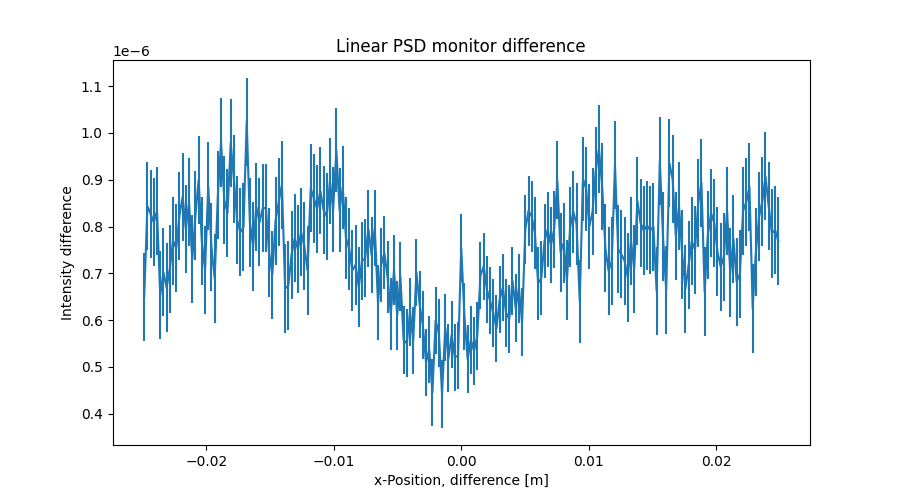

Source data for this figure (header and first rows):
x_axis, Intensity, Error
-2.487437186000000106e-02, 6.499467007999999739e-07, 9.429500448000000504e-08
-2.462311558000000039e-02, 8.435311917999999765e-07, 9.430182913000000423e-08
-2.437185929999999973e-02, 8.271359760000000477e-07, 9.419878105999999735e-08
-2.412060301999999906e-02, 8.087464597000000502e-07, 9.414614895000000175e-08
-2.386934673000000104e-02, 8.335179356000000122e-07, 9.407563324999999456e-08
-2.361809045000000037e-02, 6.531609199999999560e-07, 9.400893361000000176e-08
-2.336683416999999971e-02, 7.023496572000000025e-07, 9.414033094999999341e-08
-2.311557788999999905e-02, 6.695580290000000184e-07, 9.438218471999999836e-08
-2.286432160999999838e-02, 7.099514011000000491e-07, 9.428852980999999533e-08
-2.261306533000000119e-02, 7.695411478000000391e-07, 9.429153767000000024e-08
-2.236180905000000052e-02, 7.535365952999999517e-07, 9.424575207999999476e-08
-2.211055275999999903e-02, 8.227334904999999654e-07, 9.417149374000000286e-08
-2.185929647999999836e-02, 8.639346676999999619e-07, 9.408953090000000180e-08
-2.160804020000000117e-02, 7.947320989999999610e-07, 9.398282247999999691e-08
-2.135678392000000050e-02, 8.523282686000000499e-07, 9.420216729000000261e-08
-2.110552763999999984e-02, 7.301547242000000369e-07, 9.433385580999999807e-08
-2.085427135999999917e-02, 8.237311127000000337e-07, 9.422614060000000130e-08
-2.060301507999999851e-02, 8.995426367999999606e-07, 9.418191162999999538e-08
-2.035175879000000049e-02, 7.683450164000000274e-07, 9.421932938000000424e-08
-2.010050250999999982e-02, 7.071447323000000423e-07, 9.431057234000000355e-08
-1.984924622999999916e-02, 8.859371878999999994e-07, 9.442630483999999853e-08
-1.959798994999999849e-02, 7.555468902999999658e-07, 9.427711441000000594e-08
-1.934673367000000130e-02, 6.887437272999999906e-07, 9.421985910000000567e-08
-1.909547739000000063e-02, 8.667218005000000410e-07, 9.416596558000000353e-08
-1.884422110999999997e-02, 9.795181846000000258e-07, 9.416939815999999958e-08
-1.859296481999999848e-02, 8.567032045000000190e-07, 9.419712174999999797e-08
-1.834170854000000128e-02, 8.287105555999999857e-07, 9.420140942999999363e-08
-1.809045226000000062e-02, 9.783491344000000375e-07, 9.426253147999999996e-08
-1.783919597999999995e-02, 9.015580687000000058e-07, 9.409691995999999380e-08
-1.758793969999999929e-02, 8.143518733999999814e-07, 9.416316906000000080e-08
-1.733668341999999862e-02, 7.879402567999999893e-07, 9.431006953000000391e-08
-1.708542714000000143e-02, 7.983431574999999532e-07, 9.436778759999999354e-08
-1.683417084999999994e-02, 1.023934833000000099e-06, 9.432963162000000297e-08
-1.658291456999999927e-02, 8.087340339999999852e-07, 9.445674154000000467e-08
-1.633165828999999861e-02, 7.575368095000000128e-07, 9.430421595000000044e-08
-1.608040201000000141e-02, 8.419382381999999849e-07, 9.407450666999999907e-08
-1.582914573000000075e-02, 8.087460475999999635e-07, 9.406391035000000146e-08
-1.557788945000000008e-02, 8.387408656000000427e-07, 9.417062193000000140e-08
-1.532663316999999942e-02, 8.400365941000000509e-07, 9.429529050000000655e-08
-1.507537687999999966e-02, 7.442587350000000388e-07, 9.422446583000000460e-08
-1.482412060000000073e-02, 6.963472368000000044e-07, 9.427595394000000610e-08
-1.457286432000000007e-02, 8.115533680000000258e-07, 9.427935507000000453e-08
-1.432160803999999940e-02, 8.527232529999999700e-07, 9.415759865999999860e-08
-1.407035176000000047e-02, 8.891305470000000469e-07, 9.414870463000000116e-08
-1.381909547999999981e-02, 6.677704726000000448e-07, 9.426343486999999528e-08
-1.356783919999999914e-02, 6.737279758000000116e-07, 9.430247901000000162e-08
-1.331658290999999938e-02, 7.395382406999999770e-07, 9.409180366999999722e-08
-1.306532663000000045e-02, 7.747458738999999659e-07, 9.394889062999999910e-08
-1.281407034999999979e-02, 7.515533062999999635e-07, 9.399828328000000199e-08
-1.256281407000000086e-02, 7.879255819999999502e-07, 9.421205013999999397e-08
-1.231155779000000020e-02, 7.580625378000000048e-07, 9.465341963000000318e-08
-1.206030150999999953e-02, 7.062033050000000351e-07, 9.448473229999999443e-08
-1.180904523000000060e-02, 8.815455898999999715e-07, 9.425630573999999961e-08
-1.155778894000000084e-02, 8.599353038000000312e-07, 9.436831292000000019e-08
-1.130653266000000018e-02, 8.379299703000000481e-07, 9.397806976000000257e-08
-1.105527637999999951e-02, 8.763403129000000262e-07, 9.337443269000000528e-08
-1.080402010000000058e-02, 8.355523717999999728e-07, 9.323048467999999936e-08
-1.055276381999999992e-02, 8.215318102000000163e-07, 9.290096755999999614e-08
-1.030150753999999926e-02, 8.967261844000000180e-07, 9.191342798000000496e-08
-1.005025126000000033e-02, 8.356311881999999840e-07, 9.112942806000000141e-08
... 139 more rows
